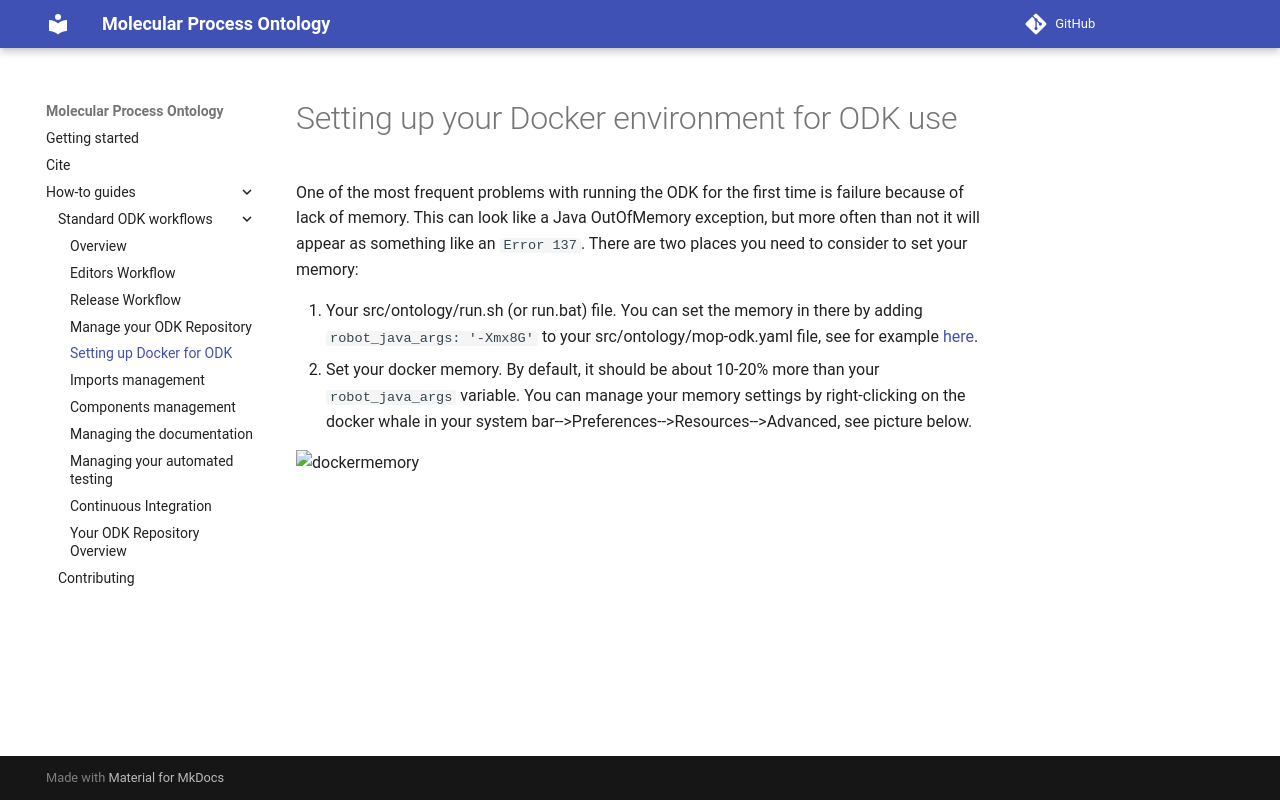

repository: rsc-ontology/MOP · page: odk-workflows/SettingUpDockerForODK/index.html · generator: mkdocs

# Setting up your Docker environment for ODK use

One of the most frequent problems with running the ODK for the first time is failure because of lack of memory. This can look like a Java OutOfMemory exception, 
but more often than not it will appear as something like an `Error 137`. There are two places you need to consider to set your memory:

1. Your src/ontology/run.sh (or run.bat) file. You can set the memory in there by adding 
`robot_java_args: '-Xmx8G'` to your src/ontology/mop-odk.yaml file, see for example [here](https://github.com/INCATools/ontology-development-kit/blob/0e0aef2b26b8db05f5e78b7c38f807d04312d06a/configs/uberon-odk.yaml#L36).
2. Set your docker memory. By default, it should be about 10-20% more than your `robot_java_args` variable. You can manage your memory settings
by right-clicking on the docker whale in your system bar-->Preferences-->Resources-->Advanced, see picture below.

![dockermemory](https://github.com/INCATools/ontology-development-kit/raw/master/docs/img/docker_memory.png)
